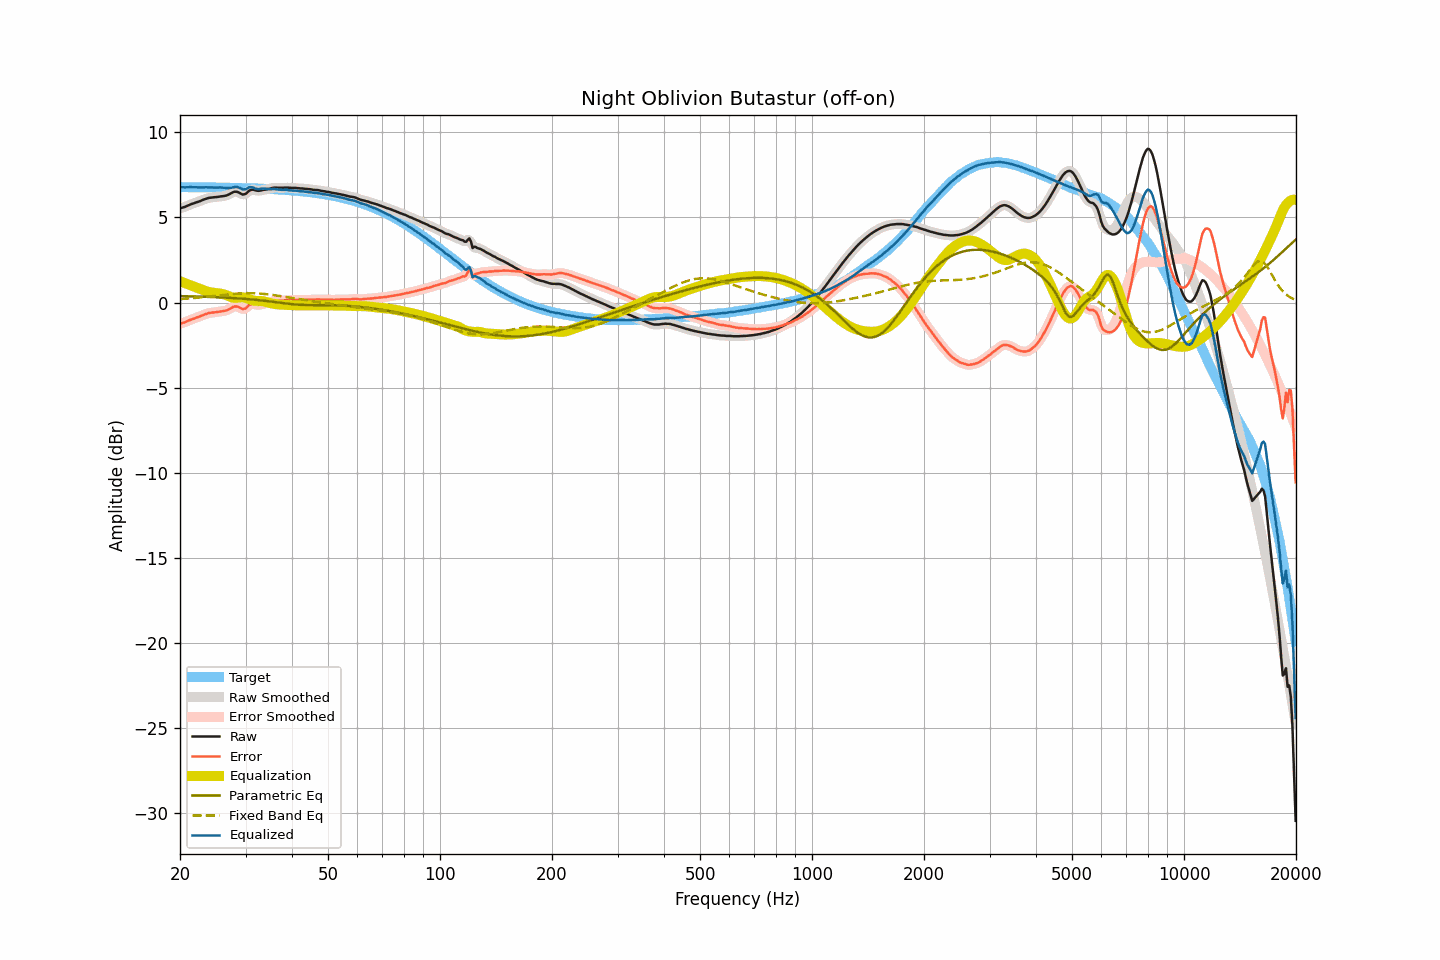

Values plotted in this chart, from the file beside it:
frequency, raw, smoothed, error, error_smoothed, equalization, parametric_eq, fixed_band_eq, equalized_raw, equalized_smoothed, target
20.00, 5.53, 5.53, -1.25, -1.25, 1.25, 0.38, 0.20, 6.79, 6.79, 6.78
20.20, 5.56, 5.56, -1.22, -1.22, 1.22, 0.38, 0.21, 6.78, 6.78, 6.78
20.40, 5.59, 5.59, -1.19, -1.19, 1.18, 0.38, 0.22, 6.77, 6.77, 6.78
20.61, 5.62, 5.63, -1.16, -1.15, 1.15, 0.38, 0.22, 6.77, 6.77, 6.78
20.81, 5.66, 5.66, -1.11, -1.11, 1.11, 0.37, 0.23, 6.77, 6.77, 6.78
21.02, 5.70, 5.70, -1.07, -1.07, 1.07, 0.37, 0.24, 6.78, 6.78, 6.78
21.23, 5.74, 5.74, -1.03, -1.03, 1.04, 0.37, 0.25, 6.78, 6.78, 6.78
21.44, 5.78, 5.78, -0.99, -1.00, 1.00, 0.37, 0.25, 6.78, 6.78, 6.78
21.66, 5.81, 5.81, -0.96, -0.96, 0.96, 0.36, 0.26, 6.78, 6.78, 6.77
21.87, 5.84, 5.85, -0.93, -0.93, 0.93, 0.36, 0.27, 6.77, 6.78, 6.77
22.09, 5.88, 5.88, -0.89, -0.89, 0.89, 0.36, 0.28, 6.77, 6.77, 6.77
22.31, 5.91, 5.91, -0.86, -0.86, 0.85, 0.36, 0.29, 6.77, 6.77, 6.77
22.54, 5.94, 5.95, -0.83, -0.82, 0.82, 0.35, 0.30, 6.76, 6.76, 6.77
22.76, 5.98, 5.98, -0.79, -0.79, 0.78, 0.35, 0.31, 6.76, 6.76, 6.77
22.99, 6.02, 6.02, -0.75, -0.75, 0.74, 0.35, 0.32, 6.77, 6.77, 6.77
23.22, 6.06, 6.06, -0.71, -0.71, 0.71, 0.34, 0.33, 6.77, 6.77, 6.77
23.45, 6.09, 6.10, -0.67, -0.67, 0.68, 0.34, 0.34, 6.77, 6.77, 6.77
23.69, 6.12, 6.12, -0.64, -0.64, 0.65, 0.34, 0.35, 6.77, 6.77, 6.77
23.92, 6.15, 6.15, -0.61, -0.62, 0.63, 0.33, 0.36, 6.78, 6.77, 6.76
24.16, 6.16, 6.16, -0.60, -0.60, 0.60, 0.33, 0.37, 6.77, 6.77, 6.76
24.40, 6.17, 6.17, -0.59, -0.59, 0.59, 0.33, 0.38, 6.76, 6.76, 6.76
24.65, 6.18, 6.18, -0.58, -0.58, 0.57, 0.32, 0.39, 6.76, 6.76, 6.76
24.89, 6.19, 6.19, -0.57, -0.57, 0.56, 0.32, 0.40, 6.76, 6.76, 6.76
25.14, 6.20, 6.20, -0.56, -0.55, 0.55, 0.31, 0.41, 6.76, 6.76, 6.76
25.39, 6.21, 6.22, -0.54, -0.54, 0.54, 0.31, 0.42, 6.76, 6.76, 6.76
25.65, 6.23, 6.23, -0.52, -0.53, 0.53, 0.31, 0.43, 6.76, 6.76, 6.76
25.91, 6.24, 6.24, -0.51, -0.51, 0.52, 0.30, 0.44, 6.76, 6.76, 6.75
26.16, 6.25, 6.25, -0.50, -0.50, 0.49, 0.30, 0.45, 6.75, 6.75, 6.75
26.43, 6.27, 6.27, -0.48, -0.48, 0.46, 0.29, 0.46, 6.74, 6.74, 6.75
26.69, 6.29, 6.30, -0.46, -0.45, 0.43, 0.29, 0.47, 6.72, 6.73, 6.75
26.96, 6.33, 6.33, -0.41, -0.41, 0.39, 0.28, 0.48, 6.72, 6.72, 6.75
27.23, 6.38, 6.38, -0.36, -0.36, 0.35, 0.28, 0.49, 6.73, 6.73, 6.75
27.50, 6.43, 6.44, -0.31, -0.31, 0.31, 0.27, 0.50, 6.75, 6.75, 6.74
27.77, 6.48, 6.48, -0.26, -0.26, 0.29, 0.27, 0.51, 6.77, 6.77, 6.74
28.05, 6.51, 6.51, -0.23, -0.23, 0.28, 0.26, 0.52, 6.79, 6.79, 6.74
28.33, 6.51, 6.51, -0.22, -0.23, 0.28, 0.25, 0.52, 6.79, 6.79, 6.74
28.62, 6.49, 6.49, -0.24, -0.25, 0.29, 0.25, 0.53, 6.78, 6.78, 6.74
28.90, 6.44, 6.44, -0.29, -0.29, 0.30, 0.24, 0.54, 6.74, 6.74, 6.73
29.19, 6.39, 6.39, -0.34, -0.34, 0.31, 0.24, 0.54, 6.70, 6.70, 6.73
29.48, 6.34, 6.36, -0.39, -0.37, 0.31, 0.23, 0.55, 6.65, 6.66, 6.73
29.78, 6.36, 6.36, -0.36, -0.37, 0.29, 0.22, 0.55, 6.66, 6.65, 6.73
30.08, 6.39, 6.41, -0.33, -0.32, 0.27, 0.21, 0.55, 6.66, 6.68, 6.72
30.38, 6.48, 6.48, -0.24, -0.24, 0.24, 0.21, 0.55, 6.72, 6.72, 6.72
30.68, 6.57, 6.56, -0.15, -0.16, 0.20, 0.20, 0.55, 6.78, 6.76, 6.72
30.99, 6.61, 6.61, -0.10, -0.10, 0.17, 0.19, 0.55, 6.78, 6.78, 6.71
31.30, 6.63, 6.63, -0.08, -0.08, 0.14, 0.18, 0.55, 6.77, 6.77, 6.71
31.61, 6.62, 6.62, -0.09, -0.09, 0.11, 0.17, 0.55, 6.74, 6.73, 6.71
31.93, 6.59, 6.60, -0.11, -0.11, 0.10, 0.16, 0.54, 6.69, 6.70, 6.71
32.24, 6.57, 6.58, -0.13, -0.13, 0.10, 0.15, 0.54, 6.67, 6.67, 6.70
32.57, 6.56, 6.57, -0.14, -0.13, 0.10, 0.14, 0.53, 6.66, 6.67, 6.70
32.89, 6.58, 6.58, -0.11, -0.11, 0.10, 0.13, 0.53, 6.68, 6.68, 6.69
33.22, 6.60, 6.60, -0.09, -0.09, 0.09, 0.12, 0.52, 6.69, 6.69, 6.69
33.55, 6.62, 6.62, -0.06, -0.07, 0.07, 0.11, 0.51, 6.70, 6.69, 6.69
33.89, 6.63, 6.64, -0.05, -0.05, 0.05, 0.10, 0.50, 6.68, 6.69, 6.68
34.23, 6.65, 6.65, -0.03, -0.03, 0.02, 0.09, 0.49, 6.68, 6.68, 6.68
34.57, 6.67, 6.67, -0.00, -0.00, -0.00, 0.08, 0.48, 6.67, 6.67, 6.67
34.92, 6.69, 6.70, 0.02, 0.03, -0.03, 0.07, 0.47, 6.66, 6.67, 6.67
35.27, 6.72, 6.72, 0.06, 0.06, -0.05, 0.05, 0.46, 6.67, 6.67, 6.67
35.62, 6.74, 6.74, 0.08, 0.08, -0.07, 0.04, 0.44, 6.68, 6.67, 6.66
35.97, 6.75, 6.75, 0.10, 0.10, -0.08, 0.03, 0.43, 6.67, 6.67, 6.66
... 635 more rows
